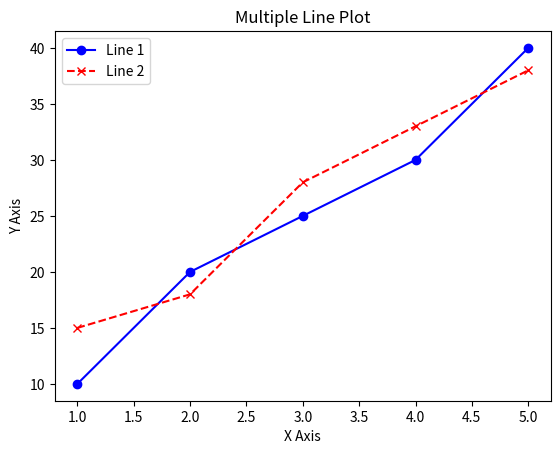

Write Python code to recreate this figure.
import matplotlib.pyplot as plt

x = [1, 2, 3, 4, 5]
y1 = [10, 20, 25, 30, 40]
y2 = [15, 18, 28, 33, 38]

plt.plot(x, y1, marker='o', linestyle='-', color='b', label='Line 1')

plt.plot(x, y2, marker='x', linestyle='--', color='r', label='Line 2')

plt.title('Multiple Line Plot')
plt.xlabel('X Axis')
plt.ylabel('Y Axis')

plt.legend()

plt.show()
